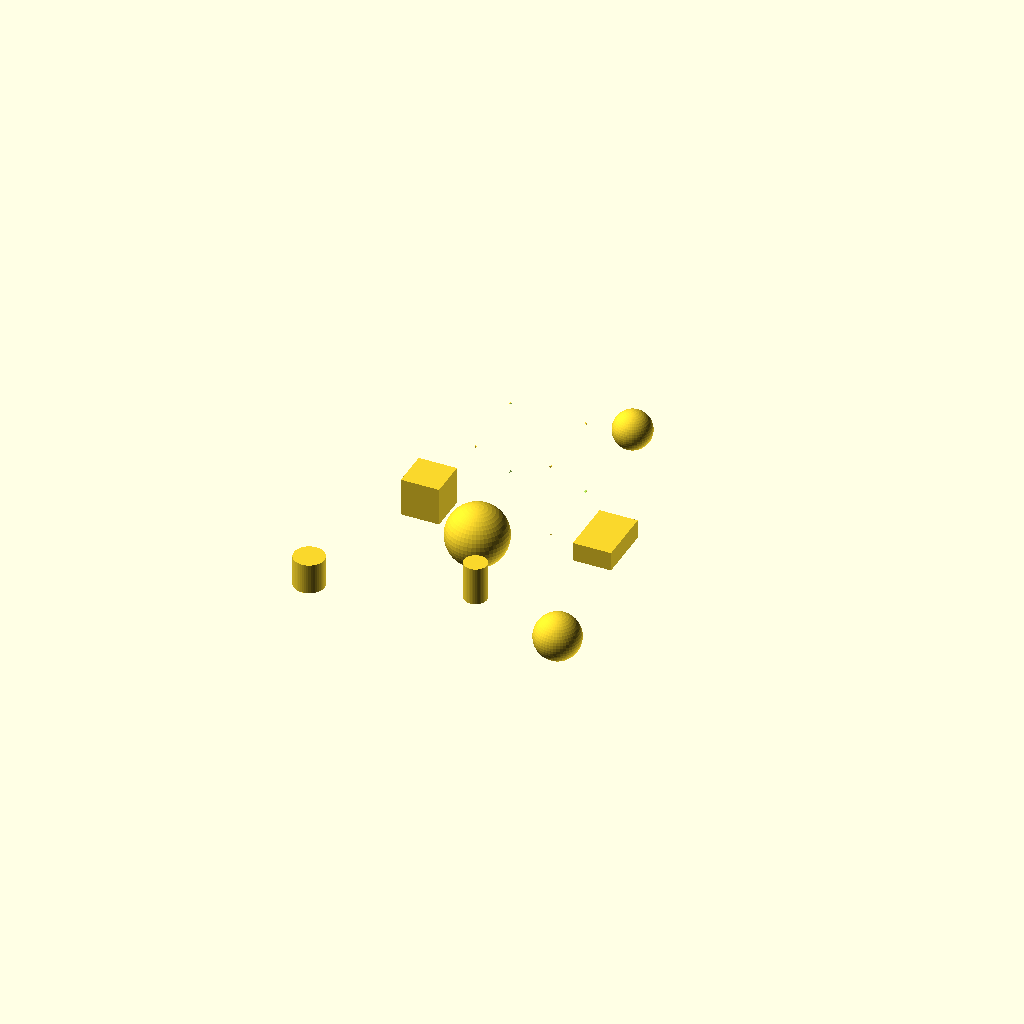
Cell 1 — every parameter at its default value.
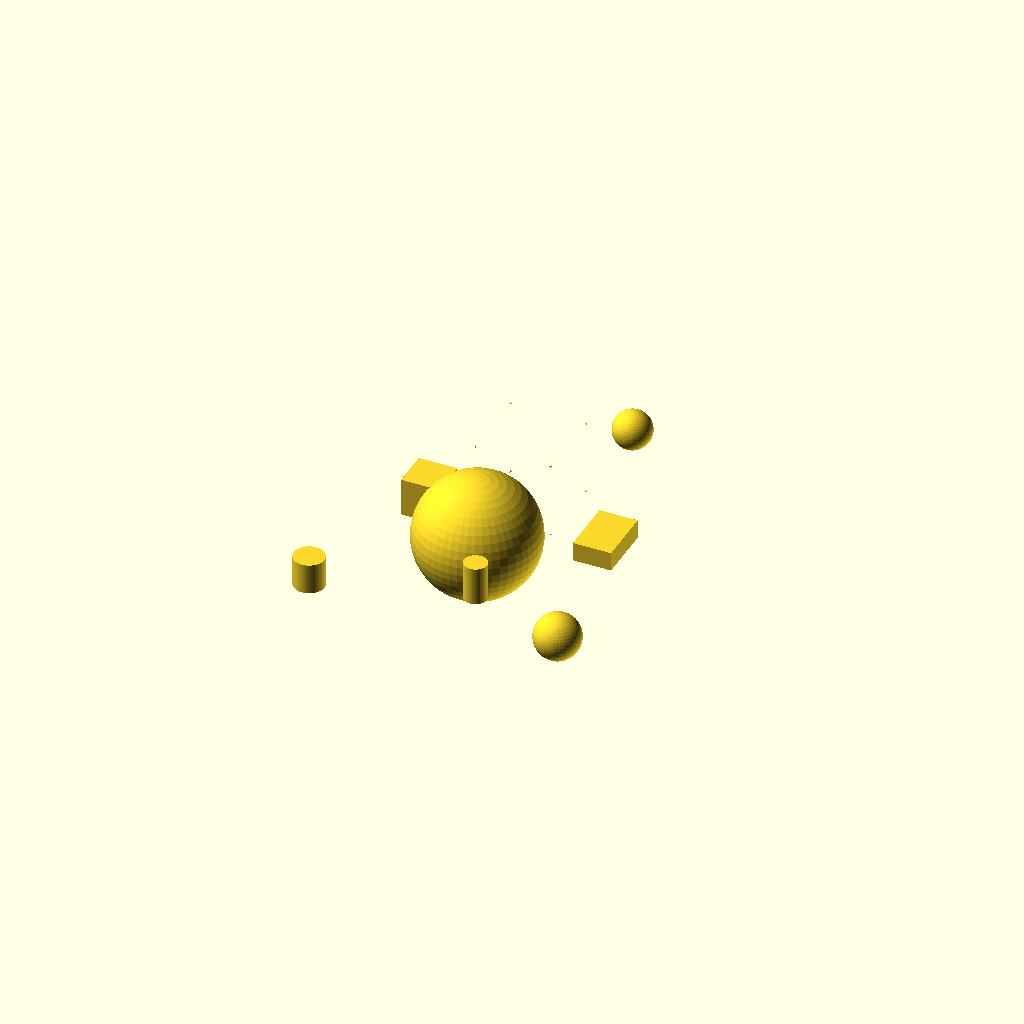
Cell 2 — r set to 16, the other parameters unchanged.
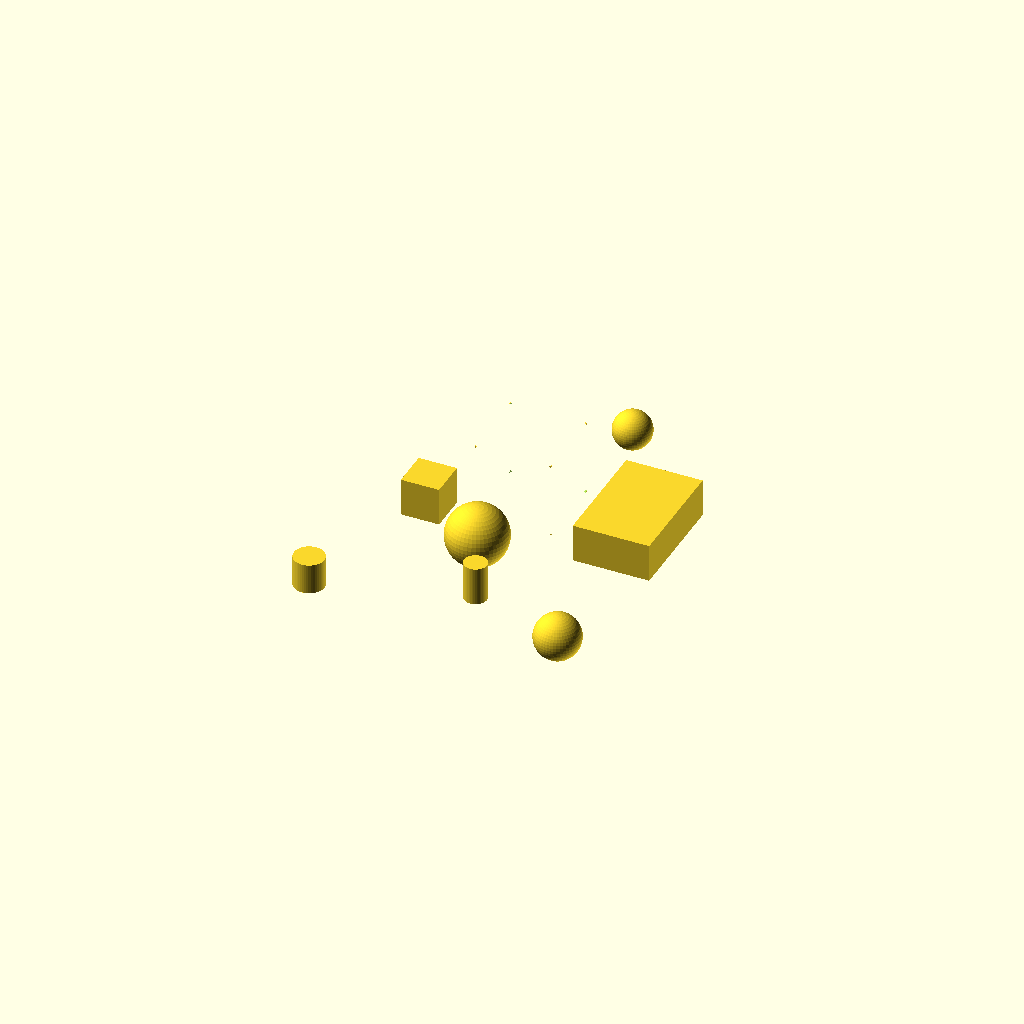
Cell 3 — base set to 10, the other parameters unchanged.
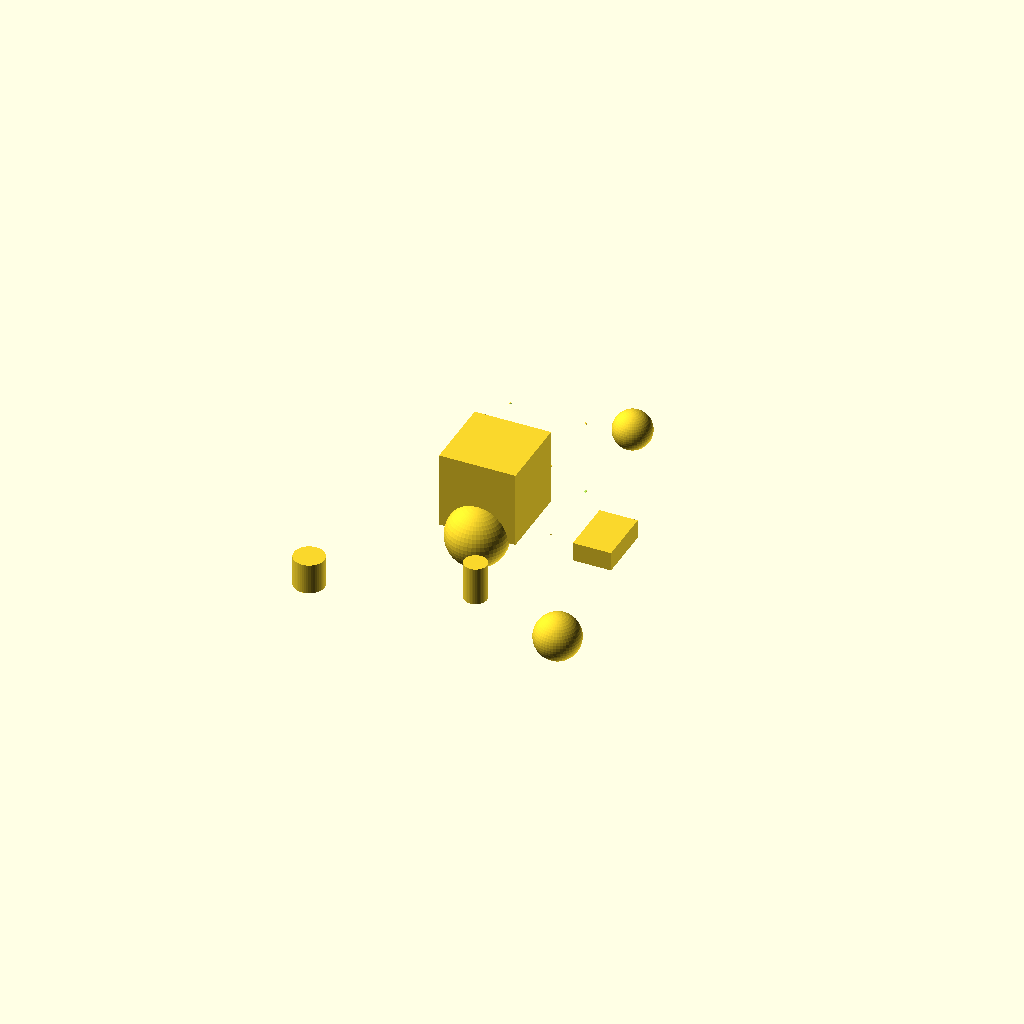
Cell 4: size = 20 (everything else at default).
All cells are drawn from one camera (rotation 55°, 0°, 25°, orthographic, colour scheme Cornfield), so only the parameter changes between them.
The OpenSCAD source (tests/expr_test.scad):
// Expression system test — V2 Tier 2a
// Each scene is a translate() block; comment out all but one to isolate.
$fn = 48;

// ─── Scene 1 (0, 0, 0): Variable in sphere radius ────────────────────────────
// r = 8; sphere(r = r)  — should look identical to sphere(r=8)
r = 8;
translate([0, 0, 0])
    sphere(r = r);

// ─── Scene 2 (25, 0, 0): Arithmetic in params ────────────────────────────────
// base = 5; cube([base*2, base*3, base])  → cube([10, 15, 5])
base = 5;
translate([25, 0, 0])
    cube([base*2, base*3, base]);

// ─── Scene 3 (55, 0, 0): Expression in translate vector ──────────────────────
// gap = 12; sphere at translate([gap + 3, 0, 0]) → translate([15, 0, 0])
gap = 12;
translate([gap + 3, 55, 0])
    sphere(r = 5);

// ─── Scene 4 (0, -30, 0): Trig in transform — rotated cylinder ───────────────
// angle = 30; translate([sin(angle)*15, cos(angle)*15, 0]) cylinder
angle = 30;
translate([sin(angle)*15, cos(angle)*15 - 30, 0])
    cylinder(h = 10, r = 3, center = true);

// ─── Scene 5 (35, -30, 0): Math built-ins in params ──────────────────────────
// sqrt(144) = 12; sphere(r = sqrt(144)/2) → sphere(r=6)
translate([35, -30, 0])
    sphere(r = sqrt(144) / 2);

// ─── Scene 6 (-30, 0, 0): Variable shared across translate and primitive ──────
// size = 10; translate([size, 0, 0]) cube([size, size, size])
// The cube should sit exactly one cube-width to the right of origin
size = 10;
translate([-30 + size, 0, 0])
    cube([size, size, size]);

// ─── Scene 7 (-30, -30, 0): Nested arithmetic ────────────────────────────────
// w = 4; h = w * w / 2;  cylinder(h = h, r = w)  → cylinder(h=8, r=4)
w = 4;
h = w * w / 2;
translate([-30, -30, 0])
    cylinder(h = h, r = w, center = true);

// ─── Scene 8 (0, 30, 0): Variable-driven difference ──────────────────────────
// outer = 10; inner = outer - 3;  difference cube minus sphere
outer = 10;
inner = outer - 3;
translate([0, 30, 0])
    difference() {
        cube([outer*2, outer*2, outer*2], center = true);
        sphere(r = outer + inner);
    }
Customizer parameters (derived from the source; name, type, default, range or options):
r: number, default 8
base: number, default 5
gap: number, default 12
angle: number, default 30
size: number, default 10
w: number, default 4
outer: number, default 10
